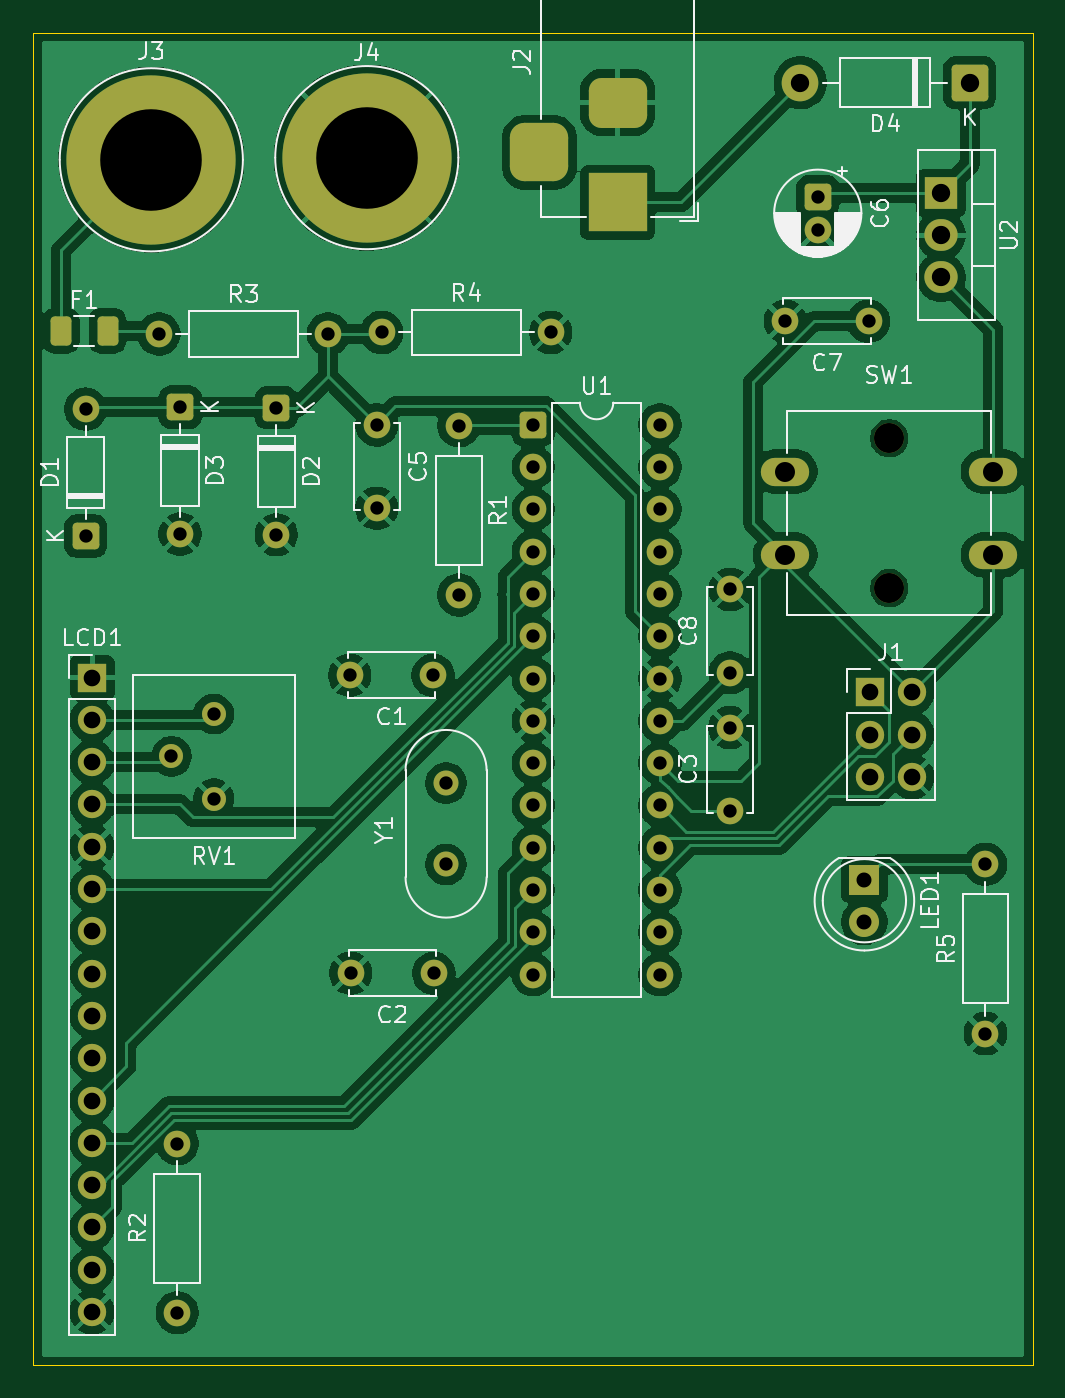
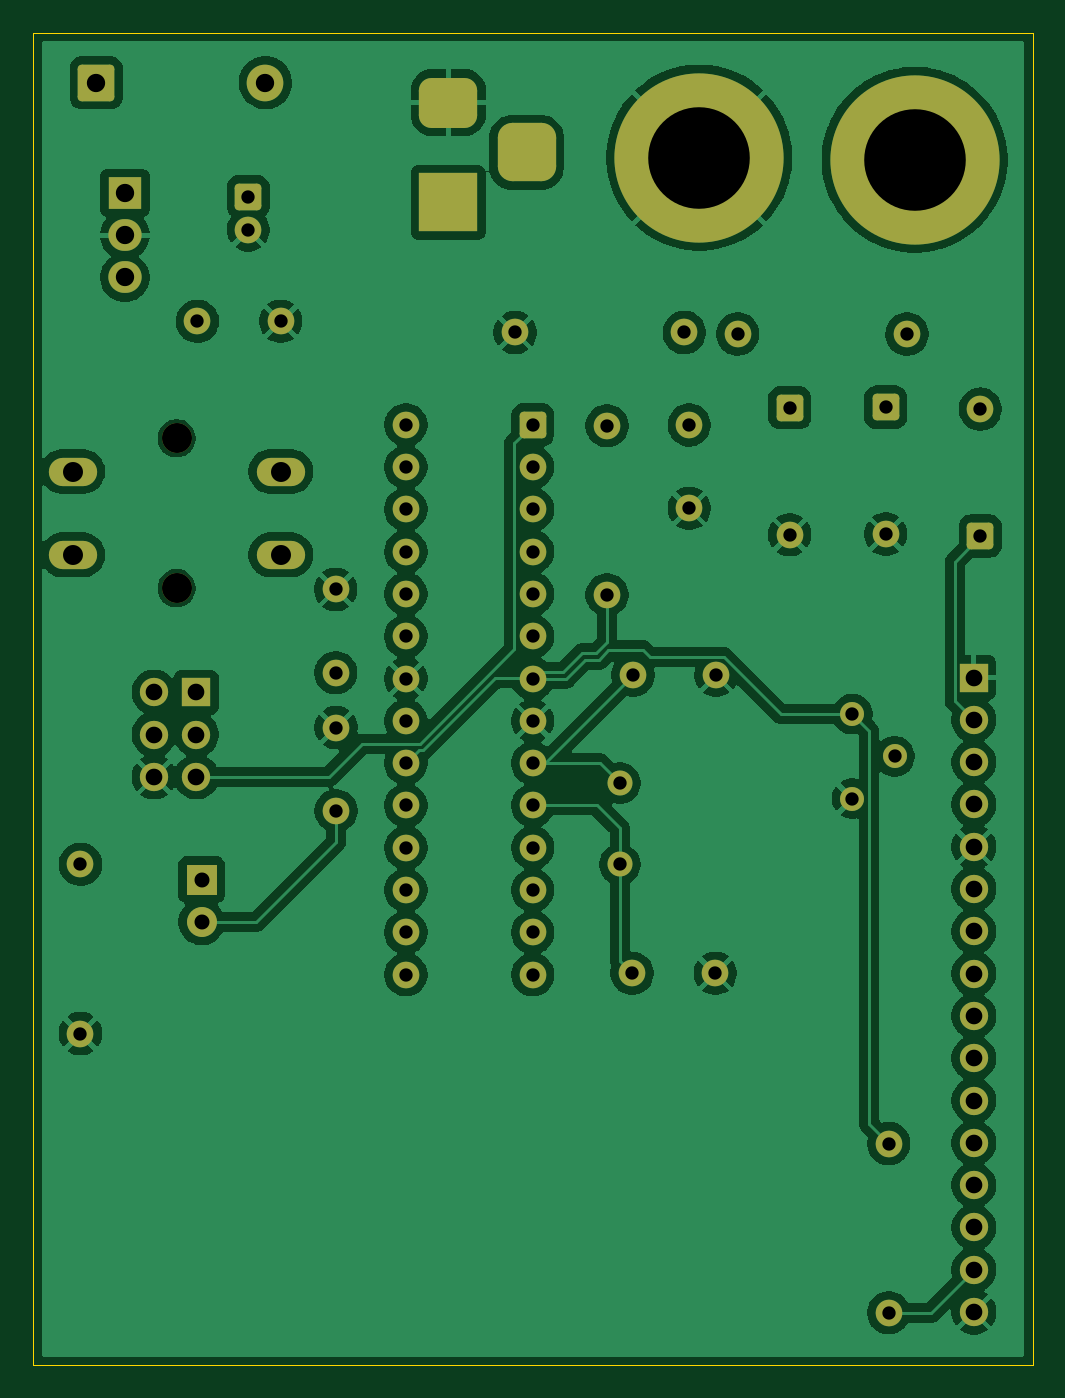
Circuit board: 11 layer files. Board 60.0 x 80.0 mm.
- bottom_copper: voltmeter-B_Cu.gbr (165909 bytes)
- bottom_mask: voltmeter-B_Mask.gbr (5330 bytes)
- paste: voltmeter-B_Paste.gbr (469 bytes)
- bottom_silk: voltmeter-B_Silkscreen.gbr (470 bytes)
- outline: voltmeter-Edge_Cuts.gbr (629 bytes)
- top_copper: voltmeter-F_Cu.gbr (164559 bytes)
- top_mask: voltmeter-F_Mask.gbr (5517 bytes)
- paste: voltmeter-F_Paste.gbr (1213 bytes)
- top_silk: voltmeter-F_Silkscreen.gbr (45042 bytes)
- drill: voltmeter-NPTH.drl (373 bytes)
- drill: voltmeter-PTH.drl (2304 bytes)

=== bottom_copper: voltmeter-B_Cu.gbr (165909 bytes, source omitted) ===
=== bottom_mask: voltmeter-B_Mask.gbr ===
%TF.GenerationSoftware,KiCad,Pcbnew,10.0.0*%
%TF.CreationDate,2026-08-29T20:16:26+01:00*%
%TF.ProjectId,voltmeter,766f6c74-6d65-4746-9572-2e6b69636164,rev?*%
%TF.SameCoordinates,Original*%
%TF.FileFunction,Soldermask,Bot*%
%TF.FilePolarity,Negative*%
%FSLAX46Y46*%
G04 Gerber Fmt 4.6, Leading zero omitted, Abs format (unit mm)*
G04 Created by KiCad (PCBNEW 10.0.0) date 2026-08-29 20:16:26*
%MOMM*%
%LPD*%
G01*
G04 APERTURE LIST*
G04 Aperture macros list*
%AMRoundRect*
0 Rectangle with rounded corners*
0 $1 Rounding radius*
0 $2 $3 $4 $5 $6 $7 $8 $9 X,Y pos of 4 corners*
0 Add a 4 corners polygon primitive as box body*
4,1,4,$2,$3,$4,$5,$6,$7,$8,$9,$2,$3,0*
0 Add four circle primitives for the rounded corners*
1,1,$1+$1,$2,$3*
1,1,$1+$1,$4,$5*
1,1,$1+$1,$6,$7*
1,1,$1+$1,$8,$9*
0 Add four rect primitives between the rounded corners*
20,1,$1+$1,$2,$3,$4,$5,0*
20,1,$1+$1,$4,$5,$6,$7,0*
20,1,$1+$1,$6,$7,$8,$9,0*
20,1,$1+$1,$8,$9,$2,$3,0*%
G04 Aperture macros list end*
%ADD10C,10.160000*%
%ADD11R,2.000000X1.905000*%
%ADD12O,2.000000X1.905000*%
%ADD13C,1.600000*%
%ADD14R,1.700000X1.700000*%
%ADD15C,1.700000*%
%ADD16R,3.500000X3.500000*%
%ADD17RoundRect,0.750000X-1.000000X0.750000X-1.000000X-0.750000X1.000000X-0.750000X1.000000X0.750000X0*%
%ADD18RoundRect,0.875000X-0.875000X0.875000X-0.875000X-0.875000X0.875000X-0.875000X0.875000X0.875000X0*%
%ADD19R,1.800000X1.800000*%
%ADD20C,1.800000*%
%ADD21C,1.440000*%
%ADD22RoundRect,0.250000X-0.550000X-0.550000X0.550000X-0.550000X0.550000X0.550000X-0.550000X0.550000X0*%
%ADD23RoundRect,0.250000X0.550000X-0.550000X0.550000X0.550000X-0.550000X0.550000X-0.550000X-0.550000X0*%
%ADD24RoundRect,0.249999X0.850001X0.850001X-0.850001X0.850001X-0.850001X-0.850001X0.850001X-0.850001X0*%
%ADD25C,2.200000*%
%ADD26O,2.900000X1.700000*%
%ADD27RoundRect,0.250000X-0.550000X0.550000X-0.550000X-0.550000X0.550000X-0.550000X0.550000X0.550000X0*%
%ADD28C,1.500000*%
G04 APERTURE END LIST*
D10*
%TO.C,J3*%
X46830000Y-66010000D03*
%TD*%
D11*
%TO.C,U2*%
X94250000Y-67990000D03*
D12*
X94250000Y-70530000D03*
X94250000Y-73070000D03*
%TD*%
D13*
%TO.C,C3*%
X81570000Y-105100000D03*
X81570000Y-100100000D03*
%TD*%
%TO.C,R1*%
X65300000Y-81980000D03*
X65300000Y-92140000D03*
%TD*%
%TO.C,R5*%
X96920000Y-118475000D03*
X96920000Y-108315000D03*
%TD*%
D14*
%TO.C,LCD1*%
X43280000Y-97100000D03*
D15*
X43280000Y-99640000D03*
X43280000Y-102180000D03*
X43280000Y-104720000D03*
X43280000Y-107260000D03*
X43280000Y-109800000D03*
X43280000Y-112340000D03*
X43280000Y-114880000D03*
X43280000Y-117420000D03*
X43280000Y-119960000D03*
X43280000Y-122500000D03*
X43280000Y-125040000D03*
X43280000Y-127580000D03*
X43280000Y-130120000D03*
X43280000Y-132660000D03*
X43280000Y-135200000D03*
%TD*%
D16*
%TO.C,J2*%
X74837500Y-68570000D03*
D17*
X74837500Y-62570000D03*
D18*
X70137500Y-65570000D03*
%TD*%
D19*
%TO.C,LED1*%
X89650000Y-109230000D03*
D20*
X89650000Y-111770000D03*
%TD*%
D13*
%TO.C,R4*%
X60660000Y-76380000D03*
X70820000Y-76380000D03*
%TD*%
%TO.C,R2*%
X48390000Y-135240000D03*
X48390000Y-125080000D03*
%TD*%
D21*
%TO.C,RV1*%
X50580000Y-99290000D03*
X48040000Y-101830000D03*
X50580000Y-104370000D03*
%TD*%
D13*
%TO.C,C8*%
X81590000Y-96810000D03*
X81590000Y-91810000D03*
%TD*%
D22*
%TO.C,U1*%
X69760000Y-81920000D03*
D13*
X69760000Y-84460000D03*
X69760000Y-87000000D03*
X69760000Y-89540000D03*
X69760000Y-92080000D03*
X69760000Y-94620000D03*
X69760000Y-97160000D03*
X69760000Y-99700000D03*
X69760000Y-102240000D03*
X69760000Y-104780000D03*
X69760000Y-107320000D03*
X69760000Y-109860000D03*
X69760000Y-112400000D03*
X69760000Y-114940000D03*
X77380000Y-114940000D03*
X77380000Y-112400000D03*
X77380000Y-109860000D03*
X77380000Y-107320000D03*
X77380000Y-104780000D03*
X77380000Y-102240000D03*
X77380000Y-99700000D03*
X77380000Y-97160000D03*
X77380000Y-94620000D03*
X77380000Y-92080000D03*
X77380000Y-89540000D03*
X77380000Y-87000000D03*
X77380000Y-84460000D03*
X77380000Y-81920000D03*
%TD*%
D23*
%TO.C,D1*%
X42890000Y-88600000D03*
D13*
X42890000Y-80980000D03*
%TD*%
D24*
%TO.C,D4*%
X95970000Y-61380000D03*
D25*
X85810000Y-61380000D03*
%TD*%
D14*
%TO.C,J1*%
X89960000Y-97980000D03*
D15*
X92500000Y-97980000D03*
X89960000Y-100520000D03*
X92500000Y-100520000D03*
X89960000Y-103060000D03*
X92500000Y-103060000D03*
%TD*%
D13*
%TO.C,C5*%
X60370000Y-81930000D03*
X60370000Y-86930000D03*
%TD*%
D10*
%TO.C,J4*%
X59770000Y-65880000D03*
%TD*%
D20*
%TO.C,SW1*%
X91140000Y-82730000D03*
X91140000Y-91730000D03*
D26*
X84890000Y-84730000D03*
X97390000Y-84730000D03*
X84890000Y-89730000D03*
X97390000Y-89730000D03*
%TD*%
D27*
%TO.C,D2*%
X54340000Y-80900000D03*
D13*
X54340000Y-88520000D03*
%TD*%
%TO.C,C1*%
X63750000Y-96960000D03*
X58750000Y-96960000D03*
%TD*%
%TO.C,R3*%
X47290000Y-76470000D03*
X57450000Y-76470000D03*
%TD*%
%TO.C,C2*%
X63800000Y-114850000D03*
X58800000Y-114850000D03*
%TD*%
D28*
%TO.C,Y1*%
X64530000Y-103440000D03*
X64530000Y-108320000D03*
%TD*%
D13*
%TO.C,C7*%
X89900000Y-75700000D03*
X84900000Y-75700000D03*
%TD*%
D27*
%TO.C,C6*%
X86850000Y-68220000D03*
D13*
X86850000Y-70220000D03*
%TD*%
D27*
%TO.C,D3*%
X48560000Y-80860000D03*
D13*
X48560000Y-88480000D03*
%TD*%
M02*

=== paste: voltmeter-B_Paste.gbr ===
%TF.GenerationSoftware,KiCad,Pcbnew,10.0.0*%
%TF.CreationDate,2026-08-29T20:16:26+01:00*%
%TF.ProjectId,voltmeter,766f6c74-6d65-4746-9572-2e6b69636164,rev?*%
%TF.SameCoordinates,Original*%
%TF.FileFunction,Paste,Bot*%
%TF.FilePolarity,Positive*%
%FSLAX46Y46*%
G04 Gerber Fmt 4.6, Leading zero omitted, Abs format (unit mm)*
G04 Created by KiCad (PCBNEW 10.0.0) date 2026-08-29 20:16:26*
%MOMM*%
%LPD*%
G01*
G04 APERTURE LIST*
G04 APERTURE END LIST*
M02*

=== bottom_silk: voltmeter-B_Silkscreen.gbr ===
%TF.GenerationSoftware,KiCad,Pcbnew,10.0.0*%
%TF.CreationDate,2026-08-29T20:16:26+01:00*%
%TF.ProjectId,voltmeter,766f6c74-6d65-4746-9572-2e6b69636164,rev?*%
%TF.SameCoordinates,Original*%
%TF.FileFunction,Legend,Bot*%
%TF.FilePolarity,Positive*%
%FSLAX46Y46*%
G04 Gerber Fmt 4.6, Leading zero omitted, Abs format (unit mm)*
G04 Created by KiCad (PCBNEW 10.0.0) date 2026-08-29 20:16:26*
%MOMM*%
%LPD*%
G01*
G04 APERTURE LIST*
G04 APERTURE END LIST*
M02*

=== outline: voltmeter-Edge_Cuts.gbr ===
%TF.GenerationSoftware,KiCad,Pcbnew,10.0.0*%
%TF.CreationDate,2026-08-29T20:16:26+01:00*%
%TF.ProjectId,voltmeter,766f6c74-6d65-4746-9572-2e6b69636164,rev?*%
%TF.SameCoordinates,Original*%
%TF.FileFunction,Profile,NP*%
%FSLAX46Y46*%
G04 Gerber Fmt 4.6, Leading zero omitted, Abs format (unit mm)*
G04 Created by KiCad (PCBNEW 10.0.0) date 2026-08-29 20:16:26*
%MOMM*%
%LPD*%
G01*
G04 APERTURE LIST*
%TA.AperFunction,Profile*%
%ADD10C,0.050000*%
%TD*%
G04 APERTURE END LIST*
D10*
X39750000Y-58370000D02*
X99750000Y-58370000D01*
X99750000Y-138370000D01*
X39750000Y-138370000D01*
X39750000Y-58370000D01*
M02*

=== top_copper: voltmeter-F_Cu.gbr (164559 bytes, source omitted) ===
=== top_mask: voltmeter-F_Mask.gbr ===
%TF.GenerationSoftware,KiCad,Pcbnew,10.0.0*%
%TF.CreationDate,2026-08-29T20:16:26+01:00*%
%TF.ProjectId,voltmeter,766f6c74-6d65-4746-9572-2e6b69636164,rev?*%
%TF.SameCoordinates,Original*%
%TF.FileFunction,Soldermask,Top*%
%TF.FilePolarity,Negative*%
%FSLAX46Y46*%
G04 Gerber Fmt 4.6, Leading zero omitted, Abs format (unit mm)*
G04 Created by KiCad (PCBNEW 10.0.0) date 2026-08-29 20:16:26*
%MOMM*%
%LPD*%
G01*
G04 APERTURE LIST*
G04 Aperture macros list*
%AMRoundRect*
0 Rectangle with rounded corners*
0 $1 Rounding radius*
0 $2 $3 $4 $5 $6 $7 $8 $9 X,Y pos of 4 corners*
0 Add a 4 corners polygon primitive as box body*
4,1,4,$2,$3,$4,$5,$6,$7,$8,$9,$2,$3,0*
0 Add four circle primitives for the rounded corners*
1,1,$1+$1,$2,$3*
1,1,$1+$1,$4,$5*
1,1,$1+$1,$6,$7*
1,1,$1+$1,$8,$9*
0 Add four rect primitives between the rounded corners*
20,1,$1+$1,$2,$3,$4,$5,0*
20,1,$1+$1,$4,$5,$6,$7,0*
20,1,$1+$1,$6,$7,$8,$9,0*
20,1,$1+$1,$8,$9,$2,$3,0*%
G04 Aperture macros list end*
%ADD10C,10.160000*%
%ADD11R,2.000000X1.905000*%
%ADD12O,2.000000X1.905000*%
%ADD13C,1.600000*%
%ADD14R,1.700000X1.700000*%
%ADD15C,1.700000*%
%ADD16R,3.500000X3.500000*%
%ADD17RoundRect,0.750000X-1.000000X0.750000X-1.000000X-0.750000X1.000000X-0.750000X1.000000X0.750000X0*%
%ADD18RoundRect,0.875000X-0.875000X0.875000X-0.875000X-0.875000X0.875000X-0.875000X0.875000X0.875000X0*%
%ADD19R,1.800000X1.800000*%
%ADD20C,1.800000*%
%ADD21C,1.440000*%
%ADD22RoundRect,0.250000X-0.550000X-0.550000X0.550000X-0.550000X0.550000X0.550000X-0.550000X0.550000X0*%
%ADD23RoundRect,0.250000X0.550000X-0.550000X0.550000X0.550000X-0.550000X0.550000X-0.550000X-0.550000X0*%
%ADD24RoundRect,0.249999X0.850001X0.850001X-0.850001X0.850001X-0.850001X-0.850001X0.850001X-0.850001X0*%
%ADD25C,2.200000*%
%ADD26O,2.900000X1.700000*%
%ADD27RoundRect,0.250000X-0.550000X0.550000X-0.550000X-0.550000X0.550000X-0.550000X0.550000X0.550000X0*%
%ADD28RoundRect,0.250000X-0.375000X-0.625000X0.375000X-0.625000X0.375000X0.625000X-0.375000X0.625000X0*%
%ADD29C,1.500000*%
G04 APERTURE END LIST*
D10*
%TO.C,J3*%
X46830000Y-66010000D03*
%TD*%
D11*
%TO.C,U2*%
X94250000Y-67990000D03*
D12*
X94250000Y-70530000D03*
X94250000Y-73070000D03*
%TD*%
D13*
%TO.C,C3*%
X81570000Y-105100000D03*
X81570000Y-100100000D03*
%TD*%
%TO.C,R1*%
X65300000Y-81980000D03*
X65300000Y-92140000D03*
%TD*%
%TO.C,R5*%
X96920000Y-118475000D03*
X96920000Y-108315000D03*
%TD*%
D14*
%TO.C,LCD1*%
X43280000Y-97100000D03*
D15*
X43280000Y-99640000D03*
X43280000Y-102180000D03*
X43280000Y-104720000D03*
X43280000Y-107260000D03*
X43280000Y-109800000D03*
X43280000Y-112340000D03*
X43280000Y-114880000D03*
X43280000Y-117420000D03*
X43280000Y-119960000D03*
X43280000Y-122500000D03*
X43280000Y-125040000D03*
X43280000Y-127580000D03*
X43280000Y-130120000D03*
X43280000Y-132660000D03*
X43280000Y-135200000D03*
%TD*%
D16*
%TO.C,J2*%
X74837500Y-68570000D03*
D17*
X74837500Y-62570000D03*
D18*
X70137500Y-65570000D03*
%TD*%
D19*
%TO.C,LED1*%
X89650000Y-109230000D03*
D20*
X89650000Y-111770000D03*
%TD*%
D13*
%TO.C,R4*%
X60660000Y-76380000D03*
X70820000Y-76380000D03*
%TD*%
%TO.C,R2*%
X48390000Y-135240000D03*
X48390000Y-125080000D03*
%TD*%
D21*
%TO.C,RV1*%
X50580000Y-99290000D03*
X48040000Y-101830000D03*
X50580000Y-104370000D03*
%TD*%
D13*
%TO.C,C8*%
X81590000Y-96810000D03*
X81590000Y-91810000D03*
%TD*%
D22*
%TO.C,U1*%
X69760000Y-81920000D03*
D13*
X69760000Y-84460000D03*
X69760000Y-87000000D03*
X69760000Y-89540000D03*
X69760000Y-92080000D03*
X69760000Y-94620000D03*
X69760000Y-97160000D03*
X69760000Y-99700000D03*
X69760000Y-102240000D03*
X69760000Y-104780000D03*
X69760000Y-107320000D03*
X69760000Y-109860000D03*
X69760000Y-112400000D03*
X69760000Y-114940000D03*
X77380000Y-114940000D03*
X77380000Y-112400000D03*
X77380000Y-109860000D03*
X77380000Y-107320000D03*
X77380000Y-104780000D03*
X77380000Y-102240000D03*
X77380000Y-99700000D03*
X77380000Y-97160000D03*
X77380000Y-94620000D03*
X77380000Y-92080000D03*
X77380000Y-89540000D03*
X77380000Y-87000000D03*
X77380000Y-84460000D03*
X77380000Y-81920000D03*
%TD*%
D23*
%TO.C,D1*%
X42890000Y-88600000D03*
D13*
X42890000Y-80980000D03*
%TD*%
D24*
%TO.C,D4*%
X95970000Y-61380000D03*
D25*
X85810000Y-61380000D03*
%TD*%
D14*
%TO.C,J1*%
X89960000Y-97980000D03*
D15*
X92500000Y-97980000D03*
X89960000Y-100520000D03*
X92500000Y-100520000D03*
X89960000Y-103060000D03*
X92500000Y-103060000D03*
%TD*%
D13*
%TO.C,C5*%
X60370000Y-81930000D03*
X60370000Y-86930000D03*
%TD*%
D10*
%TO.C,J4*%
X59770000Y-65880000D03*
%TD*%
D20*
%TO.C,SW1*%
X91140000Y-82730000D03*
X91140000Y-91730000D03*
D26*
X84890000Y-84730000D03*
X97390000Y-84730000D03*
X84890000Y-89730000D03*
X97390000Y-89730000D03*
%TD*%
D27*
%TO.C,D2*%
X54340000Y-80900000D03*
D13*
X54340000Y-88520000D03*
%TD*%
D28*
%TO.C,F1*%
X41400000Y-76270000D03*
X44200000Y-76270000D03*
%TD*%
D13*
%TO.C,C1*%
X63750000Y-96960000D03*
X58750000Y-96960000D03*
%TD*%
%TO.C,R3*%
X47290000Y-76470000D03*
X57450000Y-76470000D03*
%TD*%
%TO.C,C2*%
X63800000Y-114850000D03*
X58800000Y-114850000D03*
%TD*%
D29*
%TO.C,Y1*%
X64530000Y-103440000D03*
X64530000Y-108320000D03*
%TD*%
D13*
%TO.C,C7*%
X89900000Y-75700000D03*
X84900000Y-75700000D03*
%TD*%
D27*
%TO.C,C6*%
X86850000Y-68220000D03*
D13*
X86850000Y-70220000D03*
%TD*%
D27*
%TO.C,D3*%
X48560000Y-80860000D03*
D13*
X48560000Y-88480000D03*
%TD*%
M02*

=== paste: voltmeter-F_Paste.gbr (1213 bytes, source withheld) ===
=== top_silk: voltmeter-F_Silkscreen.gbr (45042 bytes, source omitted) ===
=== drill: voltmeter-NPTH.drl ===
M48
; DRILL file KiCad 10.0.0 date 2026-08-29T20:16:57
; FORMAT={-:-/ absolute / metric / decimal}
; #@! TF.CreationDate,2026-08-29T20:16:57+01:00
; #@! TF.GenerationSoftware,Kicad,Pcbnew,10.0.0
; #@! TF.FileFunction,NonPlated,1,2,NPTH
FMAT,2
METRIC
; #@! TA.AperFunction,NonPlated,NPTH,ComponentDrill
T1C1.800
%
G90
G05
T1
X91.14Y-82.73
X91.14Y-91.73
M30

=== drill: voltmeter-PTH.drl ===
M48
; DRILL file KiCad 10.0.0 date 2026-08-29T20:16:57
; FORMAT={-:-/ absolute / metric / decimal}
; #@! TF.CreationDate,2026-08-29T20:16:57+01:00
; #@! TF.GenerationSoftware,Kicad,Pcbnew,10.0.0
; #@! TF.FileFunction,Plated,1,2,PTH
FMAT,2
METRIC
; #@! TA.AperFunction,Plated,PTH,ComponentDrill
T1C0.800
; #@! TA.AperFunction,Plated,PTH,ComponentDrill
T2C0.900
; #@! TA.AperFunction,Plated,PTH,ComponentDrill
T3C1.000
; #@! TA.AperFunction,Plated,PTH,ComponentDrill
T4C1.100
; #@! TA.AperFunction,Plated,PTH,ComponentDrill
T5C1.200
; #@! TA.AperFunction,Plated,PTH,ComponentDrill
T6C6.100
%
G90
G05
T1
X42.89Y-80.98
X42.89Y-88.6
X47.29Y-76.47
X48.04Y-101.83
X48.39Y-125.08
X48.39Y-135.24
X48.56Y-80.86
X48.56Y-88.48
X50.58Y-99.29
X50.58Y-104.37
X54.34Y-80.9
X54.34Y-88.52
X57.45Y-76.47
X58.75Y-96.96
X58.8Y-114.85
X60.37Y-81.93
X60.37Y-86.93
X60.66Y-76.38
X63.75Y-96.96
X63.8Y-114.85
X64.53Y-103.44
X64.53Y-108.32
X65.3Y-81.98
X65.3Y-92.14
X69.76Y-81.92
X69.76Y-84.46
X69.76Y-87.0
X69.76Y-89.54
X69.76Y-92.08
X69.76Y-94.62
X69.76Y-97.16
X69.76Y-99.7
X69.76Y-102.24
X69.76Y-104.78
X69.76Y-107.32
X69.76Y-109.86
X69.76Y-112.4
X69.76Y-114.94
X70.82Y-76.38
X77.38Y-81.92
X77.38Y-84.46
X77.38Y-87.0
X77.38Y-89.54
X77.38Y-92.08
X77.38Y-94.62
X77.38Y-97.16
X77.38Y-99.7
X77.38Y-102.24
X77.38Y-104.78
X77.38Y-107.32
X77.38Y-109.86
X77.38Y-112.4
X77.38Y-114.94
X81.57Y-100.1
X81.57Y-105.1
X81.59Y-91.81
X81.59Y-96.81
X84.9Y-75.7
X86.85Y-68.22
X86.85Y-70.22
X89.9Y-75.7
X96.92Y-108.315
X96.92Y-118.475
T2
X89.65Y-109.23
X89.65Y-111.77
T3
X43.28Y-97.1
X43.28Y-99.64
X43.28Y-102.18
X43.28Y-104.72
X43.28Y-107.26
X43.28Y-109.8
X43.28Y-112.34
X43.28Y-114.88
X43.28Y-117.42
X43.28Y-119.96
X43.28Y-122.5
X43.28Y-125.04
X43.28Y-127.58
X43.28Y-130.12
X43.28Y-132.66
X43.28Y-135.2
X89.96Y-97.98
X89.96Y-100.52
X89.96Y-103.06
X92.5Y-97.98
X92.5Y-100.52
X92.5Y-103.06
T4
X85.81Y-61.38
X94.25Y-67.99
X94.25Y-70.53
X94.25Y-73.07
X95.97Y-61.38
T5
X84.89Y-84.73
X84.89Y-89.73
X97.39Y-84.73
X97.39Y-89.73
T6
X46.83Y-66.01
X59.77Y-65.88
T3
G00X70.138Y-64.57
M15
G01X70.138Y-66.57
M16
G05
G00X75.837Y-62.57
M15
G01X73.837Y-62.57
M16
G05
G00X75.837Y-68.57
M15
G01X73.837Y-68.57
M16
G05
M30
